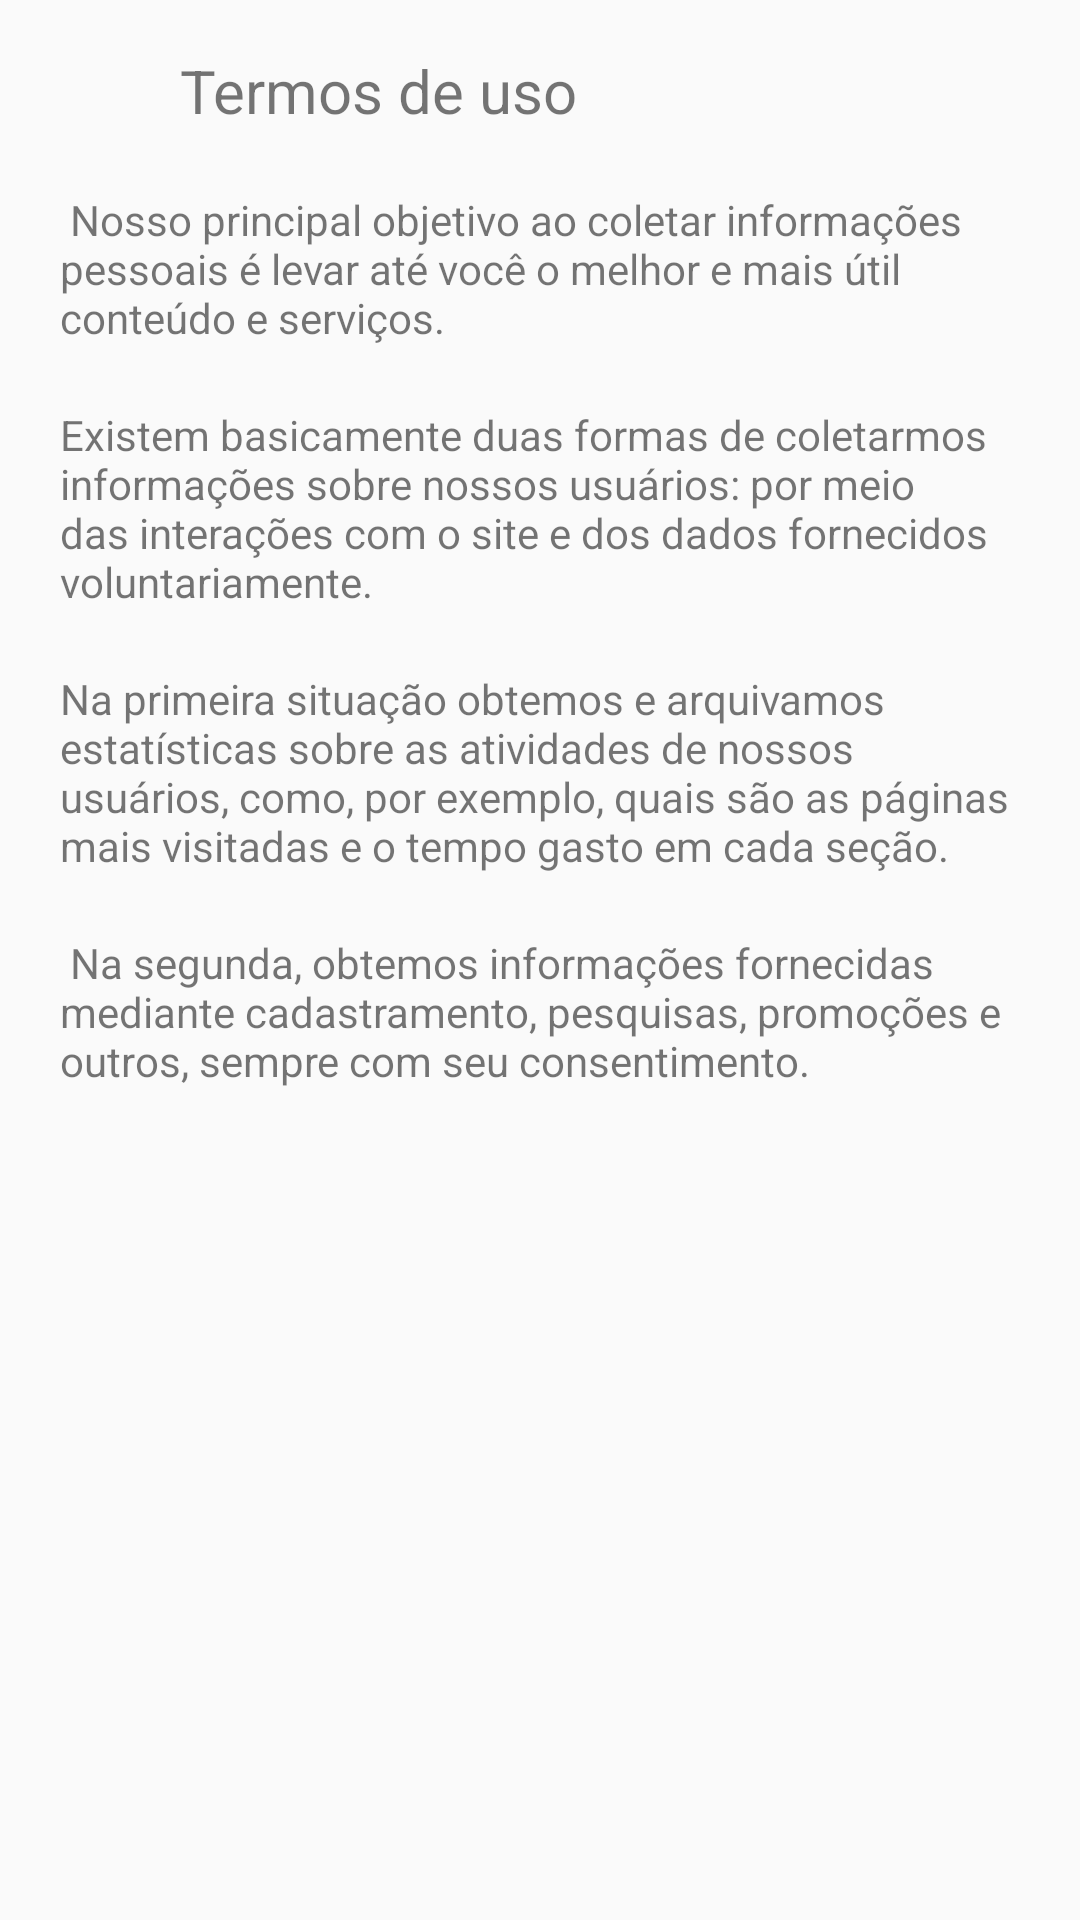

Layout XML and referenced resources for this Android screen:
<!-- AndroidManifest.xml: application theme AppTheme -->
<!-- res/layout/activity_terms_of_user.xml -->
<?xml version="1.0" encoding="utf-8"?>
<LinearLayout xmlns:android="http://schemas.android.com/apk/res/android"
    xmlns:tools="http://schemas.android.com/tools"
    android:layout_width="match_parent"
    android:layout_height="match_parent"
    android:orientation="vertical">

    <TextView
        android:layout_width="wrap_content"
        android:layout_height="wrap_content"
        android:text="Termos de uso"
        android:layout_marginLeft="180px"
        android:layout_marginTop="50px"
        android:textSize="20dp"
        />

    <TextView
        android:layout_width="wrap_content"
        android:layout_height="wrap_content"
        android:layout_marginRight="20dp"
        android:layout_marginLeft="20dp"
        android:layout_marginTop="20dp"
        android:text=" Nosso principal objetivo ao coletar informações pessoais é levar até você o melhor e mais útil conteúdo e serviços."

        />

    <TextView
        android:layout_width="wrap_content"
        android:layout_height="wrap_content"
        android:layout_marginRight="20dp"
        android:layout_marginLeft="20dp"
        android:layout_marginTop="20dp"
        android:text="Existem basicamente duas formas de coletarmos informações sobre nossos usuários: por meio das interações com o site e dos dados fornecidos voluntariamente."

        />

    <TextView
        android:layout_width="wrap_content"
        android:layout_height="wrap_content"
        android:layout_marginRight="20dp"
        android:layout_marginLeft="20dp"
        android:layout_marginTop="20dp"
        android:text="Na primeira situação obtemos e arquivamos estatísticas sobre as atividades de nossos usuários, como, por exemplo, quais são as páginas mais visitadas e o tempo gasto em cada seção."

        />

    <TextView
        android:layout_width="wrap_content"
        android:layout_height="wrap_content"
        android:layout_marginRight="20dp"
        android:layout_marginLeft="20dp"
        android:layout_marginTop="20dp"
        android:text=" Na segunda, obtemos informações fornecidas mediante cadastramento, pesquisas, promoções e outros, sempre com seu consentimento."


        />



    
        
        
        
        
        

        
            
            
            
            

            
                
                

        

    



</LinearLayout>
<!-- resources referenced by this layout -->
<resources>
  <style name="AppTheme" parent="BaseTheme" />
  <style name="BaseTheme" parent="Theme.AppCompat.Light.NoActionBar">
          <item name="colorPrimary">@color/colorPrimary</item> 
          <item name="colorPrimaryDark">@color/colorPrimaryDark</item> 
          <item name="colorControlHighlight">@color/colorPrimaryLight</item> 
          <item name="colorAccent">@color/colorAccent</item>
      </style>
  <color name="colorPrimary">#e67e22</color>
  <color name="colorPrimaryDark">#d35400</color>
  <color name="colorPrimaryLight">#e67e22</color>
  <color name="colorAccent">#FE5722</color>
</resources>
